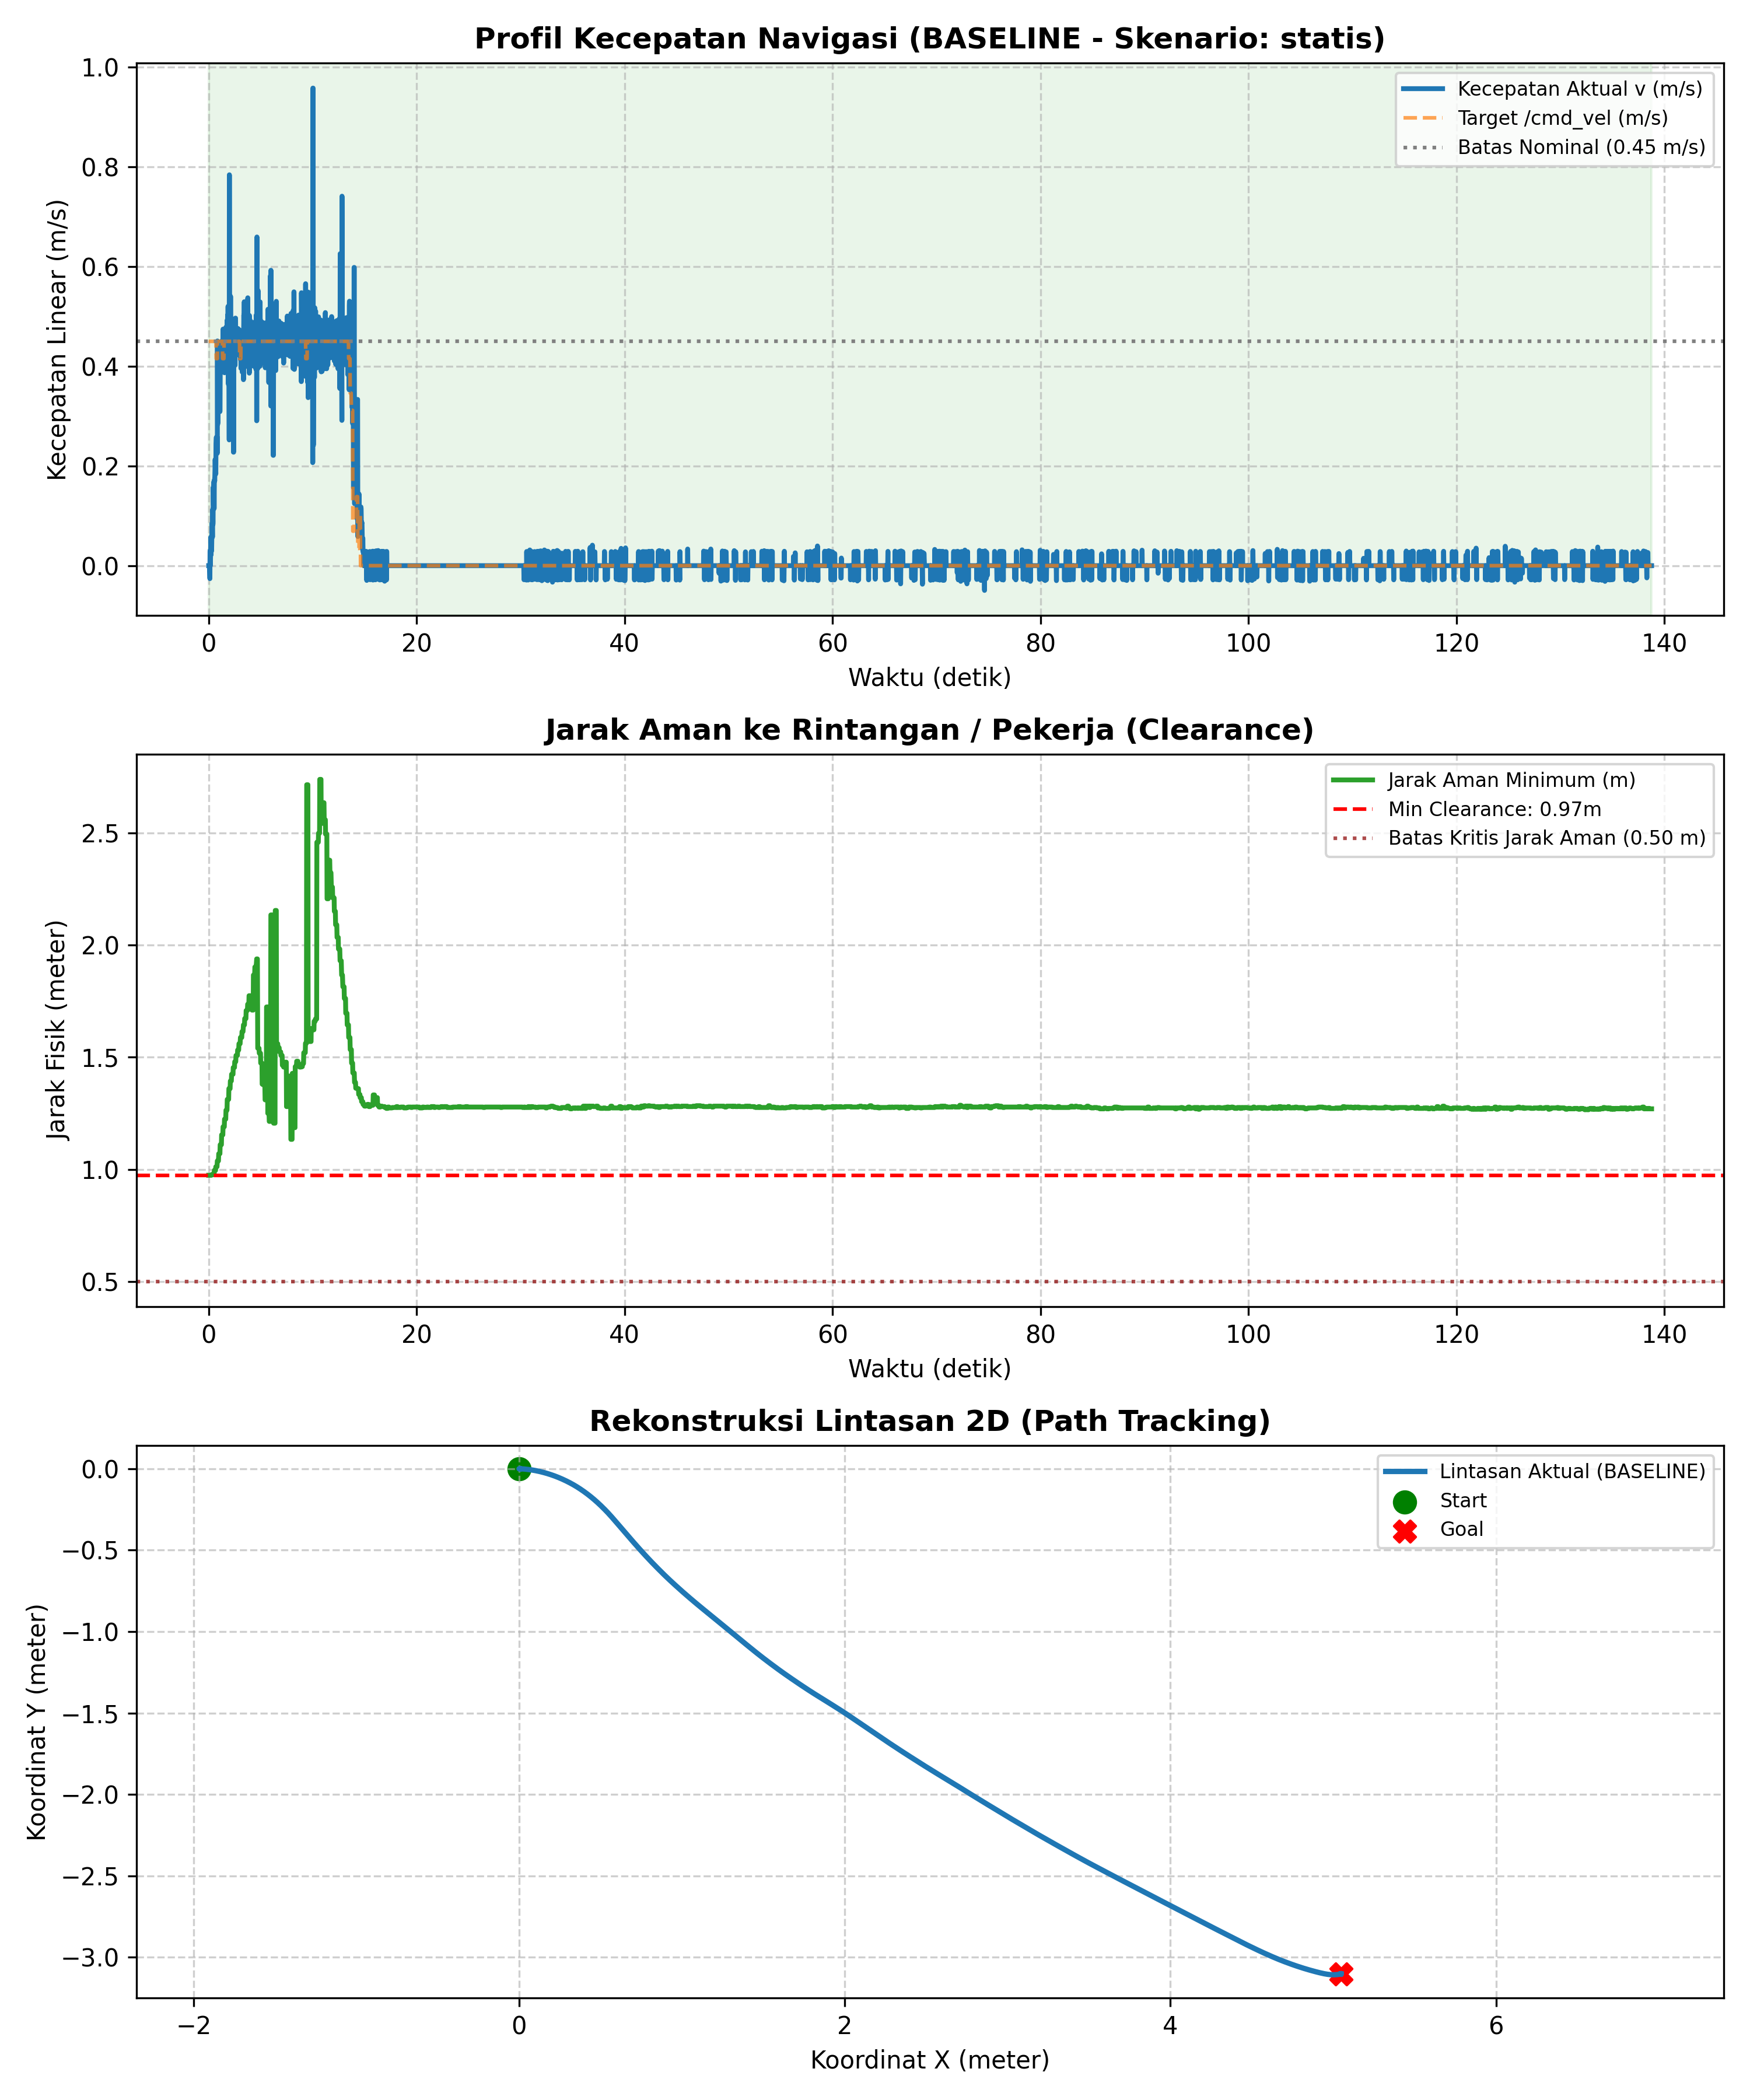

The table this chart was drawn from, first rows:
# ======================================…
# EVALUASI KINERJA NAVIGASI SKRIPSI AMR-…
# 7 Metrik Evaluasi Sesuai Proposal Subb…
# Mode            : BASELINE
# Skenario        : statis
# Label           : uji_2
# Tanggal         : 2026-11-07 21:59:58
# 1. Status/Succ  : BERHASIL (Goal Reach…, Tanpa Tabrakan)
# 2. Path Length  : 6.354 m
# 3. Travel Time  : 138.76 s
# 4. Smoothness   : 5.482 rad
# 5. Avg Exec Time: 20.01 ms (50.0 Hz)
# 6. Min Clear    : 0.974 m
# 7. Path Dev     : 0.017 m
# (Tambahan) V_avg: 0.046 m/s | V_max: 0…
# ======================================…
time_s, pos_x, pos_y, yaw_deg, v_actual, w_actual, v_cmd, w_cmd, human_state, clearance_m
0.000, 0.0000, 0.0000, 0.00, 0.000, 0.000, 0.450, -0.600, NORMAL, 0.974
0.020, 0.0000, 0.0000, 0.00, 0.000, 0.000, 0.450, -0.600, NORMAL, 0.974
0.040, 0.0000, 0.0000, 0.00, 0.000, 0.000, 0.450, -0.600, NORMAL, 0.974
0.060, 0.0000, 0.0000, 0.00, 0.000, 0.000, 0.450, -0.600, NORMAL, 0.974
0.081, 0.0000, 0.0000, 0.00, 0.000, 0.000, 0.450, -0.600, NORMAL, 0.974
0.115, -0.0006, 0.0000, -0.14, -0.026, -0.114, 0.450, -0.600, NORMAL, 0.974
0.129, -0.0000, -0.0000, -0.28, 0.028, -0.123, 0.450, -0.600, NORMAL, 0.974
0.141, 0.0006, -0.0000, -0.43, 0.031, -0.135, 0.450, -0.600, NORMAL, 0.974
0.162, 0.0006, -0.0000, -0.43, 0.000, 0.000, 0.450, -0.600, NORMAL, 0.974
0.188, 0.0011, -0.0000, -0.57, 0.028, -0.122, 0.450, -0.600, NORMAL, 0.974
0.205, 0.0023, -0.0000, -0.85, 0.057, -0.251, 0.450, -0.600, NORMAL, 0.974
0.230, 0.0028, -0.0000, -1.00, 0.022, -0.095, 0.450, -0.600, NORMAL, 0.974
0.241, 0.0034, -0.0000, -1.14, 0.041, -0.178, 0.450, -0.600, NORMAL, 0.974
0.261, 0.0046, -0.0001, -1.42, 0.054, -0.237, 0.450, -0.600, NORMAL, 0.976
0.280, 0.0051, -0.0001, -1.57, 0.029, -0.129, 0.450, -0.600, NORMAL, 0.976
0.301, 0.0063, -0.0001, -1.85, 0.057, -0.249, 0.450, -0.600, NORMAL, 0.976
0.323, 0.0080, -0.0002, -2.28, 0.086, -0.373, 0.450, -0.600, NORMAL, 0.976
0.344, 0.0097, -0.0002, -2.42, 0.086, -0.125, 0.450, -0.600, NORMAL, 0.976
0.361, 0.0108, -0.0003, -2.70, 0.057, -0.250, 0.450, -0.600, NORMAL, 0.976
0.381, 0.0131, -0.0004, -2.99, 0.113, -0.247, 0.450, -0.600, NORMAL, 0.976
0.406, 0.0148, -0.0005, -3.42, 0.082, -0.360, 0.450, -0.600, NORMAL, 0.980
0.421, 0.0165, -0.0006, -3.56, 0.088, -0.129, 0.450, -0.600, NORMAL, 0.980
0.443, 0.0199, -0.0008, -3.84, 0.158, -0.230, 0.450, -0.600, NORMAL, 0.980
0.461, 0.0222, -0.0010, -4.13, 0.122, -0.267, 0.450, -0.600, NORMAL, 0.980
0.480, 0.0244, -0.0012, -4.41, 0.116, -0.253, 0.450, -0.600, NORMAL, 0.980
0.501, 0.0278, -0.0014, -4.70, 0.169, -0.246, 0.450, -0.600, NORMAL, 0.980
0.521, 0.0301, -0.0016, -4.98, 0.114, -0.250, 0.450, -0.600, NORMAL, 0.980
0.544, 0.0335, -0.0019, -5.27, 0.168, -0.245, 0.450, -0.600, NORMAL, 0.996
0.562, 0.0369, -0.0022, -5.55, 0.173, -0.252, 0.450, -0.600, NORMAL, 0.996
0.581, 0.0403, -0.0026, -5.84, 0.170, -0.247, 0.450, -0.600, NORMAL, 0.996
0.601, 0.0443, -0.0030, -5.98, 0.188, -0.118, 0.450, -0.600, NORMAL, 0.996
0.620, 0.0482, -0.0034, -6.40, 0.213, -0.399, 0.450, -0.600, NORMAL, 0.996
0.640, 0.0522, -0.0039, -6.83, 0.197, -0.370, 0.450, -0.600, NORMAL, 0.996
0.660, 0.0561, -0.0044, -6.97, 0.200, -0.125, 0.450, -0.600, NORMAL, 0.996
0.685, 0.0601, -0.0049, -7.40, 0.184, -0.345, 0.450, -0.600, NORMAL, 1.012
0.701, 0.0646, -0.0055, -7.69, 0.245, -0.267, 0.450, -0.600, NORMAL, 1.012
0.722, 0.0697, -0.0062, -8.11, 0.257, -0.373, 0.415, -0.600, NORMAL, 1.012
0.741, 0.0747, -0.0069, -8.54, 0.258, -0.375, 0.415, -0.600, NORMAL, 1.012
0.762, 0.0798, -0.0077, -8.97, 0.258, -0.375, 0.415, -0.600, NORMAL, 1.012
0.781, 0.0843, -0.0084, -9.54, 0.226, -0.493, 0.415, -0.600, NORMAL, 1.012
0.800, 0.0893, -0.0093, -9.96, 0.259, -0.377, 0.415, -0.600, NORMAL, 1.012
0.830, 0.0955, -0.0104, -10.39, 0.226, -0.269, 0.415, -0.600, NORMAL, 1.038
0.843, 0.1011, -0.0114, -10.96, 0.451, -0.787, 0.450, -0.600, NORMAL, 1.038
0.863, 0.1066, -0.0125, -11.24, 0.284, -0.248, 0.450, -0.600, NORMAL, 1.038
... 6,893 more rows
